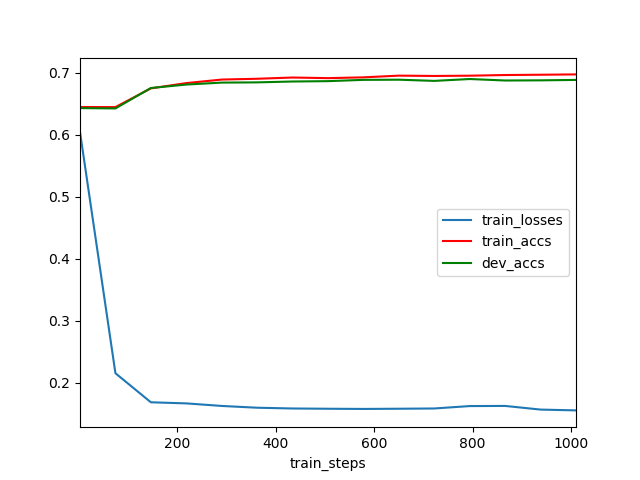

The table this chart was drawn from, first rows:
	train_steps	train_losses	train_accs	dev_accs
0	2	0.6048	0.6451	0.6433
1	74	0.2157	0.6449	0.6428
2	146	0.1689	0.6752	0.6757
3	218	0.1671	0.6837	0.6813
4	290	0.1629	0.6894	0.6845
5	362	0.1601	0.6907	0.6848
6	434	0.1588	0.6927	0.6862
7	506	0.1584	0.6917	0.6868
8	578	0.1581	0.6929	0.6889
9	650	0.1584	0.6957	0.6891
10	722	0.1589	0.6952	0.6872
11	794	0.1627	0.6956	0.6902
12	866	0.163	0.6967	0.6878
13	938	0.1571	0.6971	0.6881
14	1010	0.1558	0.6977	0.6888
